3-way image classification set "augmented_synth_line" from GitHub (psykodan/aiPrint-Data-Creation); label vocabulary: good, over-printed, under-printed.

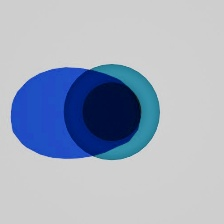
Label: over-printed

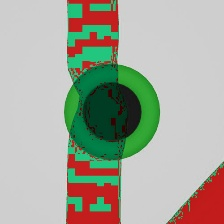
Label: good

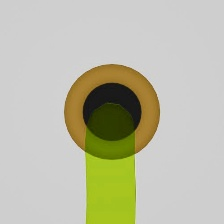
Label: under-printed

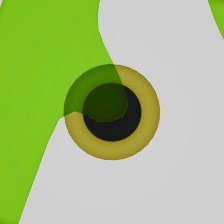
Label: under-printed

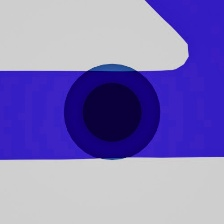
Label: over-printed

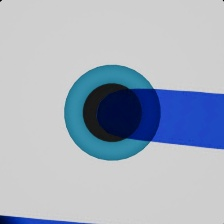
Label: good
